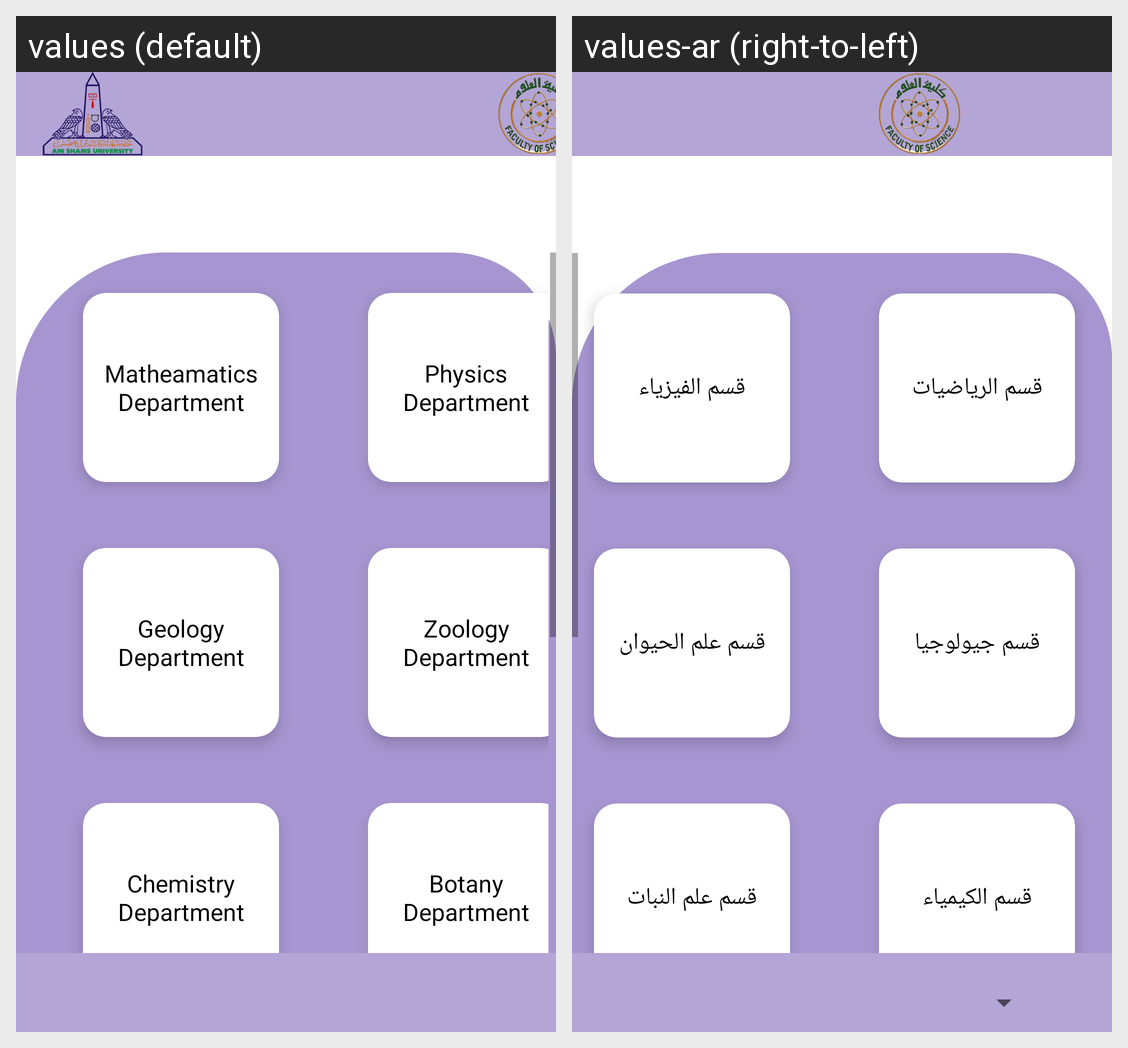

Here is an Android app screen in its default locale and in the app's own translations. Write out the translated-string differences for the strings that appear on this screen.
Android screen res/layout/activity_main11.xml rendered under 2 locales, left to right: values (default), values-ar (right-to-left). Device: Nexus 5 (rendered at 1080×1920; each locale shown at half size, 540×960, under a caption strip naming it); theme Theme.Your_Smart_Guide_Project.
Strings drawn on this screen, with the default value and each locale's value (text and hints the layout hard-codes, and strings that could not be matched under every locale, appear in the picture but are not listed):

math
  values: Matheamatics Department
  values-ar: قسم الرياضيات

physics
  values: Physics Department
  values-ar: قسم الفيزياء

geology
  values: Geology Department
  values-ar: قسم جيولوجيا

zoology
  values: Zoology Department
  values-ar: قسم علم الحيوان

chemistry
  values: Chemistry Department
  values-ar: قسم الكيمياء

botany
  values: Botany Department
  values-ar: قسم علم النبات
